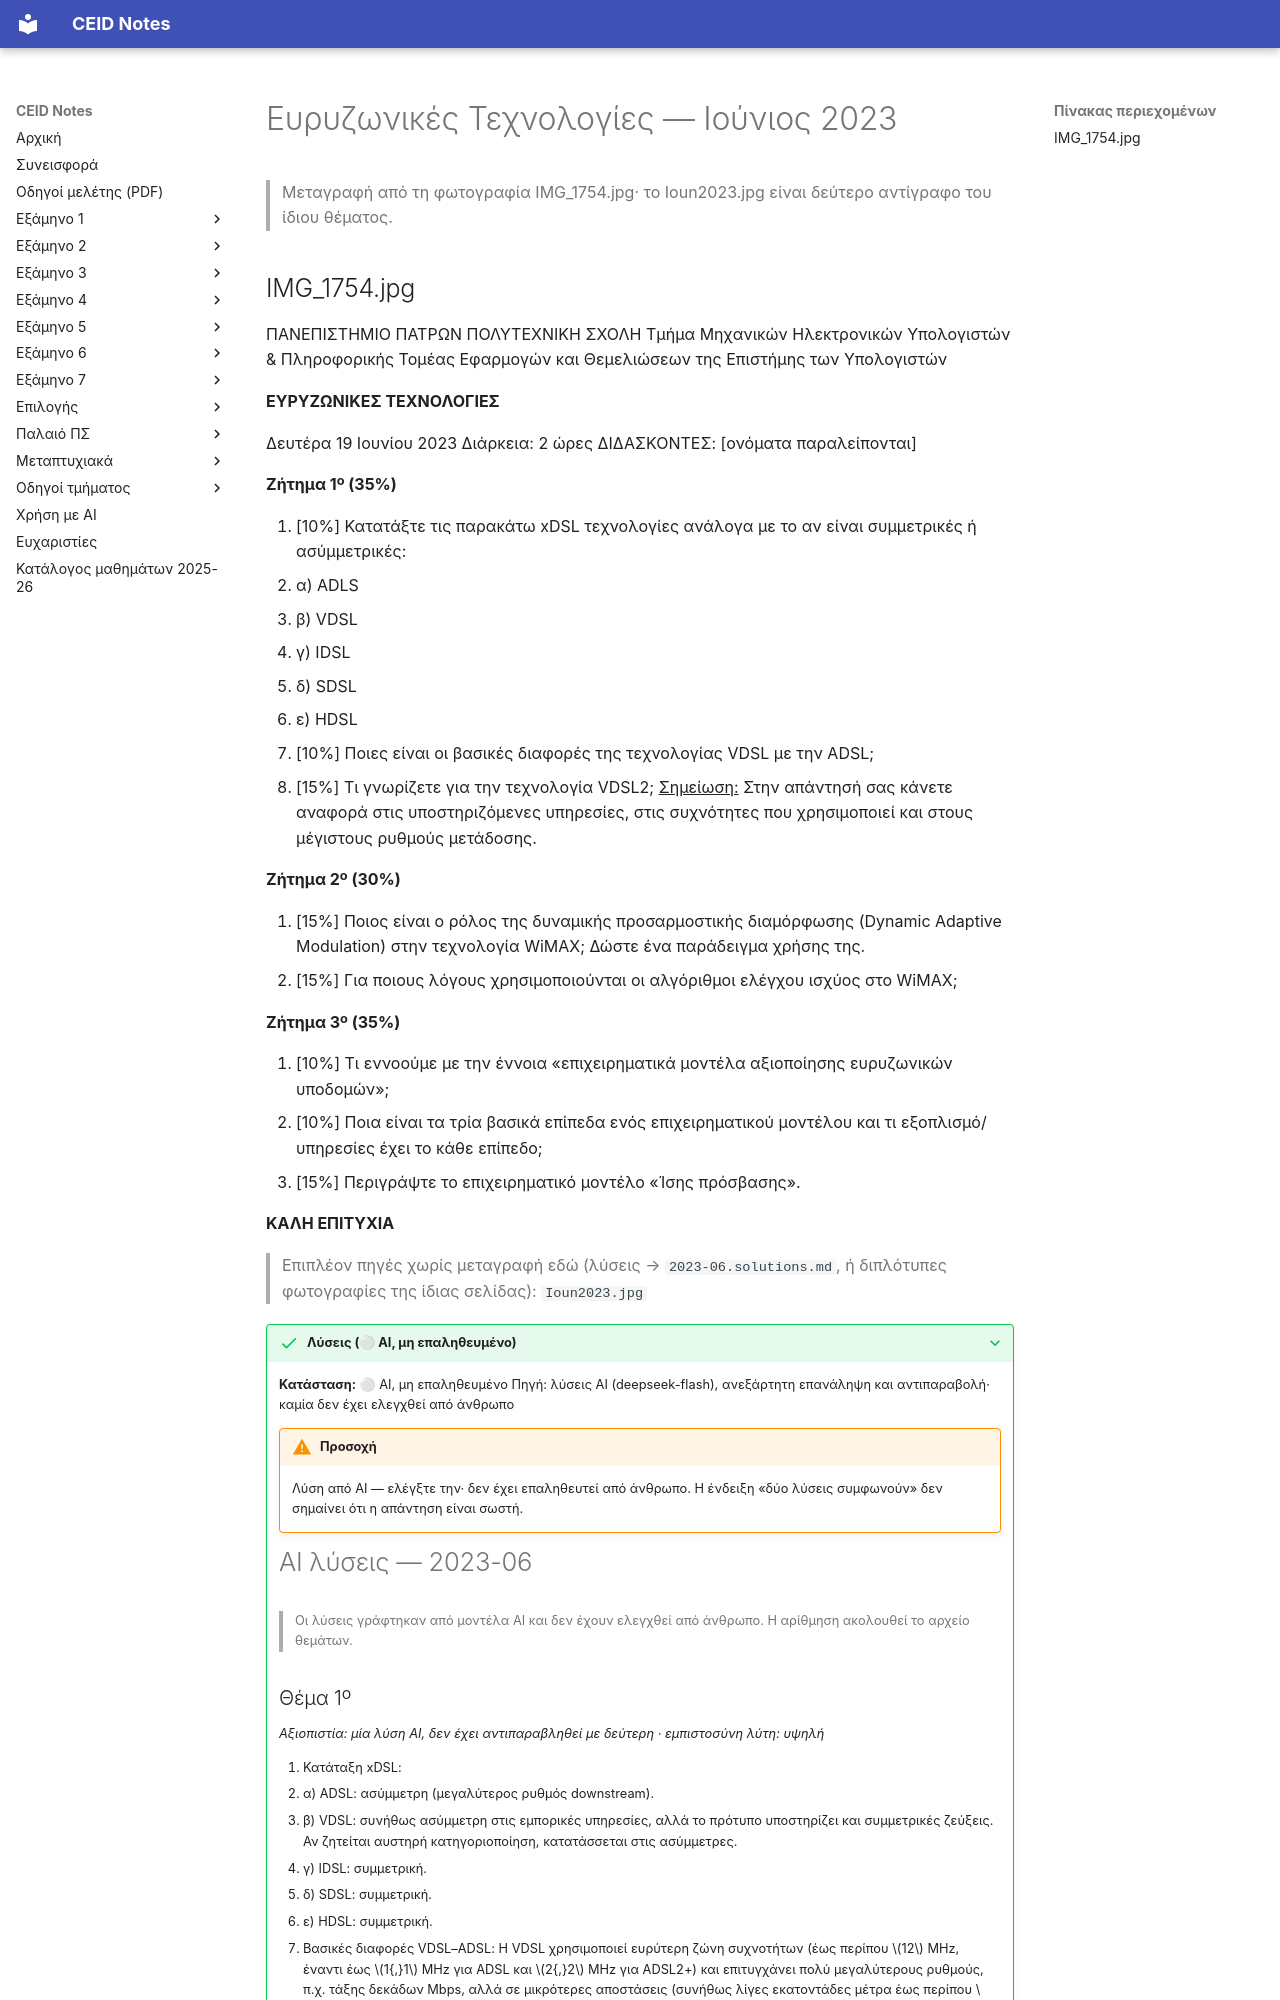

repository: kdngiorgos/ceid-notes · page: Electives (Μαθήματα Επιλογής)/Εαρινά (Spring)/Ευρυζωνικές Τεχνολογίες - CEID_NE5168/Previous Exams/2023-06.html · generator: mkdocs

---
course: CEID_NE5168
session: 2023-06
label: Ιούνιος 2023
sources:
- IMG_1754.jpg
- Ioun2023.jpg
format: open
duration_min: 120
notes: null
transcription: verbatim
solutions: ai-unverified
---
# Ευρυζωνικές Τεχνολογίες — Ιούνιος 2023

> Μεταγραφή από τη φωτογραφία IMG_1754.jpg· το Ioun2023.jpg είναι δεύτερο αντίγραφο του ίδιου θέματος.
